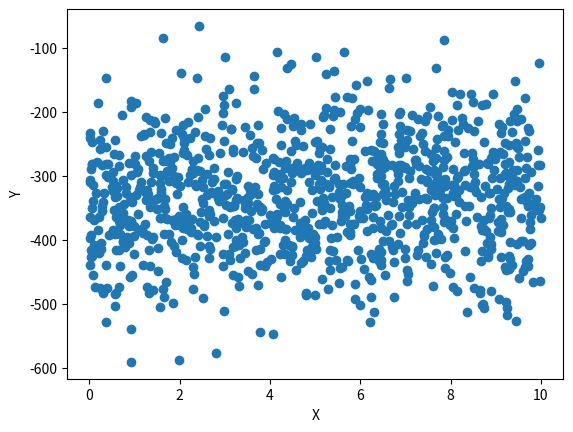

Reproduce this figure in Python. (Note: this script raises an exception after producing the figure.)
%matplotlib notebook
import numpy as np
from scipy.optimize import minimize
import matplotlib.pyplot as plt
from numpy.linalg import inv
import time
%matplotlib inline

m = 1000 ## m obeservaciones
n = 100

np.random.seed(42)

x_0, x_1 = np.ones([m, 1]), np.random.uniform(0, 10, ([m, n])) #beta0 = 1
X = np.concatenate([x_0, x_1],axis=1)

beta = np.random.randint(-5, 5, size=([n + 1, 1]))

error = np.random.normal(0, 1, (m, 1))#error normal aleatorio

Y = np.dot(X,beta) + error

plt.scatter(X[:,1], Y),plt.xlabel('X'),plt.ylabel('Y')

def explicit_solution(X, Y):    
    return np.dot(np.dot(inv(np.dot((X.T),X)),X.T),Y)

explicit_beta = explicit_solution(X, Y)
explicit_beta.T

def least_squared(beta, X, Y):
    beta = np.matrix(beta)
    z = Y - X * (beta.T)
    return np.dot(z.T,z)

#gradient
def derivative(beta, X, Y):
    beta = np.matrix(beta)    
    pp = -2 * np.dot((Y - np.dot(X,beta.T)).T,X)
    aa = np.squeeze(np.asarray(pp))
    return aa

def hess(beta, X, Y):
    return 2 * np.dot(np.transpose(X),X)

def linear_regression(beta, X):
    print('beta', beta)
    beta = np.matrix(beta)
    return np.dot(X,beta.T)

# - 'Nelder-Mead' :ref:`(see here) <optimize.minimize-neldermead>`
# - 'Powell'      :ref:`(see here) <optimize.minimize-powell>`
# - 'CG'          :ref:`(see here) <optimize.minimize-cg>`
# - 'BFGS'        :ref:`(see here) <optimize.minimize-bfgs>`
# - 'Newton-CG'   :ref:`(see here) <optimize.minimize-newtoncg>`
# - 'L-BFGS-B'    :ref:`(see here) <optimize.minimize-lbfgsb>`
# - 'TNC'         :ref:`(see here) <optimize.minimize-tnc>`
# - 'COBYLA'      :ref:`(see here) <optimize.minimize-cobyla>`
# - 'SLSQP'       :ref:`(see here) <optimize.minimize-slsqp>`
# - 'trust-constr':ref:`(see here) <optimize.minimize-trustconstr>`
# - 'dogleg'      :ref:`(see here) <optimize.minimize-dogleg>`
# - 'trust-ncg'   :ref:`(see here) <optimize.minimize-trustncg>`
# - 'trust-exact' :ref:`(see here) <optimize.minimize-trustexact>`
# - 'trust-krylov' :ref:`(see here) <optimize.minimize-trustkrylov>`

solvers = ['BFGS', 'Newton-CG', 'L-BFGS-B', 'SLSQP']
results = {key:{} for key in solvers}

beta_ls0 = np.zeros(n+1)
for solver in solvers:
    output = minimize(fun=least_squared, x0=beta_ls0, args=(X,Y), method=solver, hess=hess, jac=derivative, options={'disp': True})
    print(output)
    print('---------------------')
    results[solver]['success'] = output.success
    results[solver]['status'] = output.status
    results[solver]['message'] = output.message
    results[solver]['nit'] = output.nit    
    results[solver]['fun'] = output.fun
    results[solver]['x'] = output.x

import pandas as pd
df = pd.DataFrame(data=results)
df = df.transpose()
df

minimize(fun=least_squared, x0=beta_ls0, args=(X,Y), method='BFGS', jac=derivative, options={'disp': True})

minimize(fun=least_squared, x0=beta_ls0, args=(X,Y), method='Newton-CG', jac=derivative, hess=hess, options={'disp': True})

minimize(fun=least_squared, x0=beta_ls0, args=(X,Y), method='L-BFGS-B', jac=derivative, options={'disp': True})

minimize(fun=least_squared, x0=beta_ls0, args=(X,Y), method='SLSQP', jac=derivative, options={'disp': True})

# (a,b)=X.shape
# beta0 = np.zeros(b) #punto inicial
# alpha=0.00005
# n_iter=10000 #máximo número de iteraciones
# OF_iter=np.zeros(n_iter)
# i=0;
# tol=1000;
# epsilon=1e-3;

# time_start = time.time()
# while (i <= n_iter - 2) and (tol > epsilon):
#    ...

time_start = time.time()

def descent(X, alpha=0.00005, epsilon=1e-3, n_iter=100, function_pk=derivative):    
    beta_k = np.matrix(np.zeros(X.shape[1]))
    k, norm = 0, 1
    sigma, beta, s = 0.0005, 0.5, 1
    alpha = s
    while(norm > epsilon and k < n_iter):
        k += 1
        grad = function_pk(beta_k, X, Y)        
        p_k = -1 * grad
        exp = 0
        while(linear_regression(beta_k + alpha * p_k, X) > 
              linear_regression(beta_k, X) + sigma*alpha*np.dot(p_k.T,grad)).all():            
            alpha = beta**exp * s
            exp += 1
            print(exp)
            print(alpha)
        beta_k = beta_k + alpha * p_k
        norm = np.linalg.norm(p_k, ord = 2)        
    return beta_k

def gradient_descent(X, alpha=0.00005,epsilon=1e-3, n_iter=100):
    return descent(X, alpha, epsilon, n_iter, function_pk=derivative)

betas = gradient_descent(X)
betas

def newton(X, alpha=0.00005,epsilon=1e-3, n_iter=1000):
    return descent(X, alpha, epsilon, n_iter, function_pk=hess)

b = newton(X)
b

def quasi_newton(X, alpha=0.00005,epsilon=1e-3, n_iter=1000):
    beta_ls0 = np.zeros(n+1)
    beta_k = hess(beta_ls0, X, Y)
    k, norm = 0, 1   
    while(norm > epsilon and k < n_iter):
        p_k = descent_quasi_newton(beta_k, X, Y)
        beta_k = beta_k - alpha * p_k
        norm = np.linalg.norm(p_k, ord = 2)
        k += 1
    return beta_k   
    

quasi_newton(X)

def descent_quasi_newton(beta_k, X, Y):
    return -1 * np.dot(inv(beta_k), derivative(beta_k, X, Y))    

